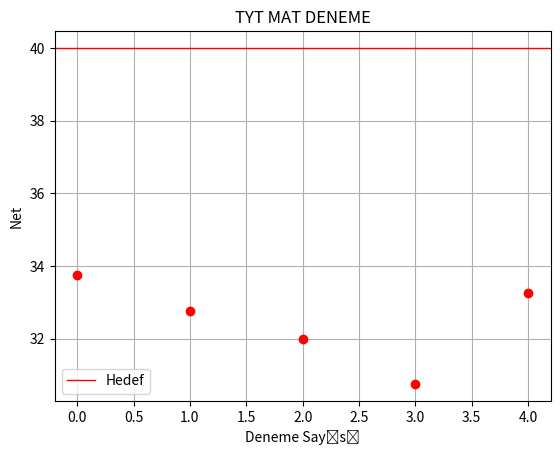

The matplotlib source for this figure:
import matplotlib.pyplot as plt

list_x = [0,1,2,3,4]
list_y = [33.75,32.75,32.0,30.75,33.25]

plt.axhline(y = 40,linewidth = 1,color = 'r',label = "Max Net")
plt.xlabel("Deneme Sayısı")
plt.ylabel("Net")
plt.legend(['Hedef'])
plt.title("TYT MAT DENEME")
plt.grid(True)
plt.plot(list_x,list_y,'ro')

plt.show()
